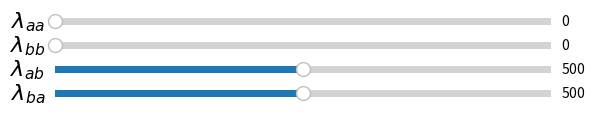

Reproduce this figure in Python.
#!/usr/bin/env python3
# -*- coding: utf-8 -*-
"""
Created on Mon Jul 6 2020
Last updated Mon Jul 6 2020

[redacted]
"""

import numpy as np
import matplotlib.pyplot as plt 
from matplotlib.widgets import Slider, Button
from scipy.optimize import fsolve, curve_fit
from scipy.constants import physical_constants as cst

### Constants
###______________________________________________________________

numpoints = 500           # Number of points used in equation solver

T_max = 600
T_min = 1
T_vec = np.linspace(T_min, T_max, numpoints)

# Physical constants
mu0 = cst['vacuum mag. permeability'][0]      # Permeability of free space
me = cst['electron mass'][0]                  # Electron mass [kg]
h = cst['Planck constant'][0]                 # Planck constant [J-s]
hbar = cst['reduced Planck constant'][0]      # Reduced Planck constant
e = cst['atomic unit of charge'][0]           # Elementary charge [C]
muB = cst['Bohr magneton'][0]                 # Bohr Magneton
g = -cst['electron g factor'][0]              # G-factor
kB = cst['Boltzmann constant'][0]             # Boltzmann constant [J/K]

#Sublattice parameters
Na = 8.441e27             # Moments per unit volume in sublattice A
Nb = 12.66e27             # Moments per unit volume in sublattice B
Ja = 5/2                  # Total AM quantum number for sublattice A
Jb = 5/2                  # Total AM quantum number for sublattice B
ga = g                    # Lande g-factor for sublattice A  
gb = g                    # Lande g-factor for sublattice B

mua_max = ga*muB*Ja       # Maximum moment on sublattice A
Ma_max = Na*ga*muB*Ja     # Maximum magnetization of sublattice A
mub_max = gb* muB*Jb      # Maximum moment on sublattice B
Mb_max = Nb*gb*muB*Jb     # Maximum magnetization of sublattice B


### Function definitions
###______________________________________________________________

def coth(x):
    return 1/np.tanh(x)


def brillouin(y, J):
    eps = 1e-3 # should be small
    y = np.array(y); B = np.empty(y.shape)
    m = np.abs(y)>=eps # mask for selecting elements 
    
    B[m] = (2*J+1)/(2*J)*coth((2*J+1)*y[m]/(2*J)) - coth(y[m]/(2*J))/(2*J)
    
    # First order approximation for small |y|<eps
    # Approximation avoids divergence at origin
    B[~m] = ((2*J+1)**2/J**2/12-1/J**2/12)*y[~m]
    
    return B


def mag_eq_a(Ma, Mb, lam_aa, lam_ab, T):
    arg = mu0 * mua_max * (- lam_aa * Ma - lam_ab * Mb) / (kB*T)
    return Ma_max * brillouin(arg, Ja)


def mag_eq_b(Ma, Mb, lam_bb, lam_ab, T):
    arg = mu0 * mua_max * (- lam_ab * Ma - lam_bb * Mb) / (kB*T)
    return Mb_max * brillouin(arg, Jb)


def equations(mags, lam, T):
    Ma, Mb = mags
    lam_aa, lam_bb, lam_ab, lam_ba = lam
    eq1 = mag_eq_a(Ma, Mb, lam_aa, lam_ab, T) - Ma
    eq2 = mag_eq_b(Ma, Mb, lam_bb, lam_ab, T) - Mb
    return (eq1, eq2)


def get_mag(T, lam_aa, lam_bb, lam_ab, lam_ba):
    lam = [lam_aa, lam_bb, lam_ab, lam_ba]
    Ma = np.empty(numpoints)
    Mb = np.empty(numpoints)
    guess = [-Ma_max, Mb_max] # Initial guess
    
    for i in range(numpoints):
        ma, mb = fsolve(equations, x0=guess, args=(lam, T[i]))
        Ma[i] = ma; Mb[i] = mb
        guess = [ma, mb]
        
    return Ma+Mb


### Sliders and buttons
###______________________________________________________________

# Coupling constants
lam_aa_loc = plt.axes([0.125, 0.25, 0.775, 0.03])
lam_aa_init = 0.
lam_aa_max = 1000.
lam_aa_min = 0.
lam_aa_sl = Slider(lam_aa_loc, label=r'$\lambda_{aa}$', valmin=lam_aa_min, \
                   valmax=lam_aa_max, valinit=lam_aa_init)
lam_aa_sl.label.set_size(16)

lam_bb_loc = plt.axes([0.125, 0.20, 0.775, 0.03])
lam_bb_init = 0.
lam_bb_max = 1000.
lam_bb_min = 0.
lam_bb_sl = Slider(lam_bb_loc, label=r'$\lambda_{bb}$', valmin=lam_bb_min, \
                   valmax=lam_bb_max, valinit=lam_bb_init)
lam_bb_sl.label.set_size(16)

lam_ab_loc = plt.axes([0.125, 0.15, 0.775, 0.03])
lam_ab_init = 500.
lam_ab_max = 1000.
lam_ab_min = 0.
lam_ab_sl = Slider(lam_ab_loc, label=r'$\lambda_{ab}$', valmin=lam_ab_min, \
                   valmax=lam_ab_max, valinit=lam_ab_init)
lam_ab_sl.label.set_size(16)

lam_ba_loc = plt.axes([0.125, 0.10, 0.775, 0.03])
lam_ba_init = 500.
lam_ba_max = 1000.
lam_ba_min = 0.
lam_ba_sl = Slider(lam_ba_loc, label=r'$\lambda_{ba}$', valmin=lam_ba_min, \
                   valmax=lam_ba_max, valinit=lam_ba_init)
lam_ba_sl.label.set_size(16)